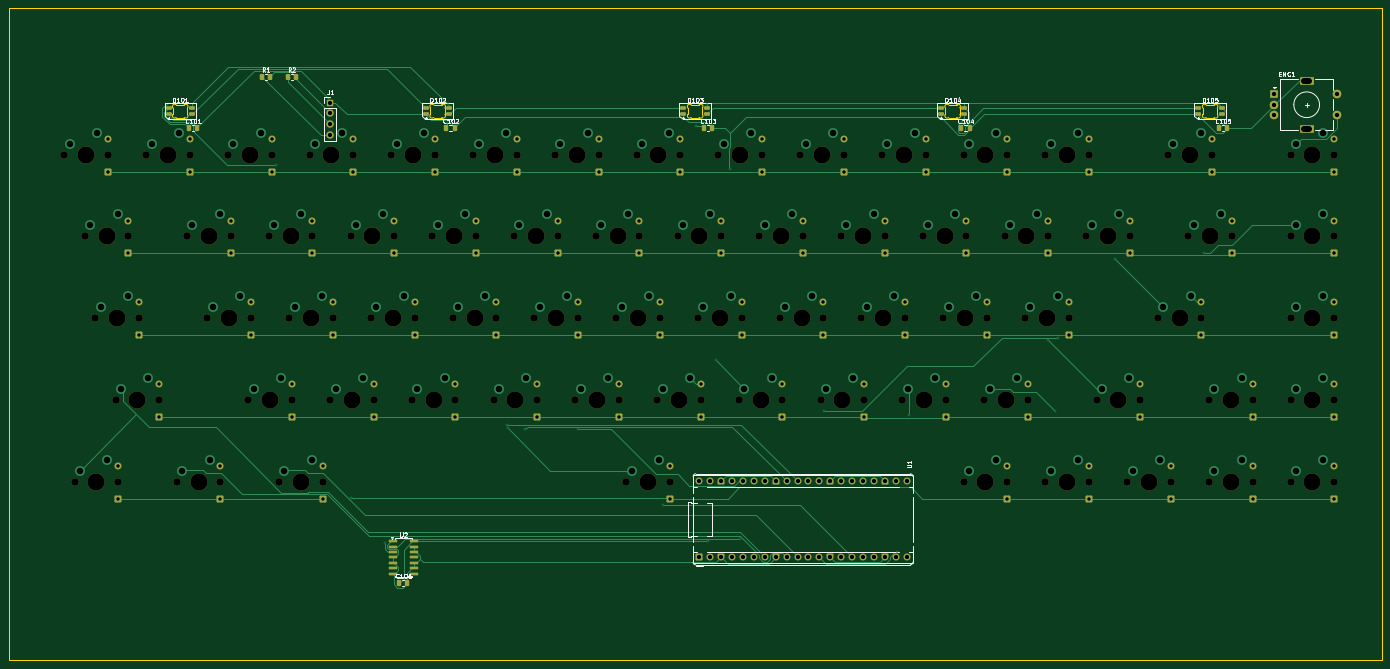
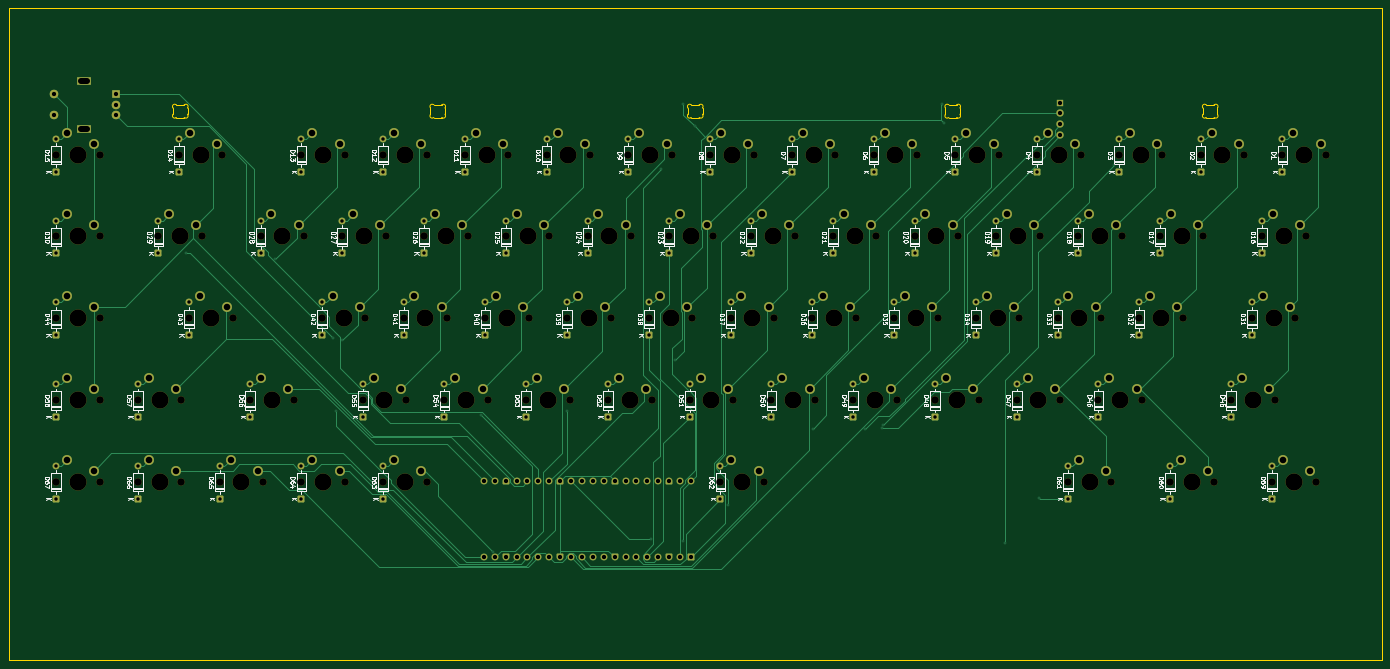
Circuit board: 10 layer files. Board 320.0 x 152.0 mm.
- bottom_copper: dream-keyboard-B_Cu.gbr (50372 bytes)
- bottom_mask: dream-keyboard-B_Mask.gbr (20601 bytes)
- paste: dream-keyboard-B_Paste.gbr (459 bytes)
- bottom_silk: dream-keyboard-B_Silkscreen.gbr (153571 bytes)
- outline: dream-keyboard-Edge_Cuts.gbr (7408 bytes)
- top_copper: dream-keyboard-F_Cu.gbr (43209 bytes)
- top_mask: dream-keyboard-F_Mask.gbr (18656 bytes)
- paste: dream-keyboard-F_Paste.gbr (2990 bytes)
- top_silk: dream-keyboard-F_Silkscreen.gbr (39642 bytes)
- drill: dream-keyboard.drl (9028 bytes)

=== bottom_copper: dream-keyboard-B_Cu.gbr (50372 bytes, source omitted) ===
=== bottom_mask: dream-keyboard-B_Mask.gbr (20601 bytes, source omitted) ===
=== paste: dream-keyboard-B_Paste.gbr ===
%TF.GenerationSoftware,KiCad,Pcbnew,10.0.5*%
%TF.CreationDate,2026-08-27T16:41:21+05:30*%
%TF.ProjectId,dream-keyboard,64726561-6d2d-46b6-9579-626f6172642e,rev?*%
%TF.SameCoordinates,Original*%
%TF.FileFunction,Paste,Bot*%
%TF.FilePolarity,Positive*%
%FSLAX46Y46*%
G04 Gerber Fmt 4.6, Leading zero omitted, Abs format (unit mm)*
G04 Created by KiCad (PCBNEW 10.0.5) date 2026-08-27 16:41:21*
%MOMM*%
%LPD*%
G01*
G04 APERTURE LIST*
G04 APERTURE END LIST*
M02*

=== bottom_silk: dream-keyboard-B_Silkscreen.gbr (153571 bytes, source omitted) ===
=== outline: dream-keyboard-Edge_Cuts.gbr (7408 bytes, source omitted) ===
=== top_copper: dream-keyboard-F_Cu.gbr (43209 bytes, source omitted) ===
=== top_mask: dream-keyboard-F_Mask.gbr (18656 bytes, source omitted) ===
=== paste: dream-keyboard-F_Paste.gbr (2990 bytes, source withheld) ===
=== top_silk: dream-keyboard-F_Silkscreen.gbr (39642 bytes, source omitted) ===
=== drill: dream-keyboard.drl (9028 bytes, source omitted) ===
